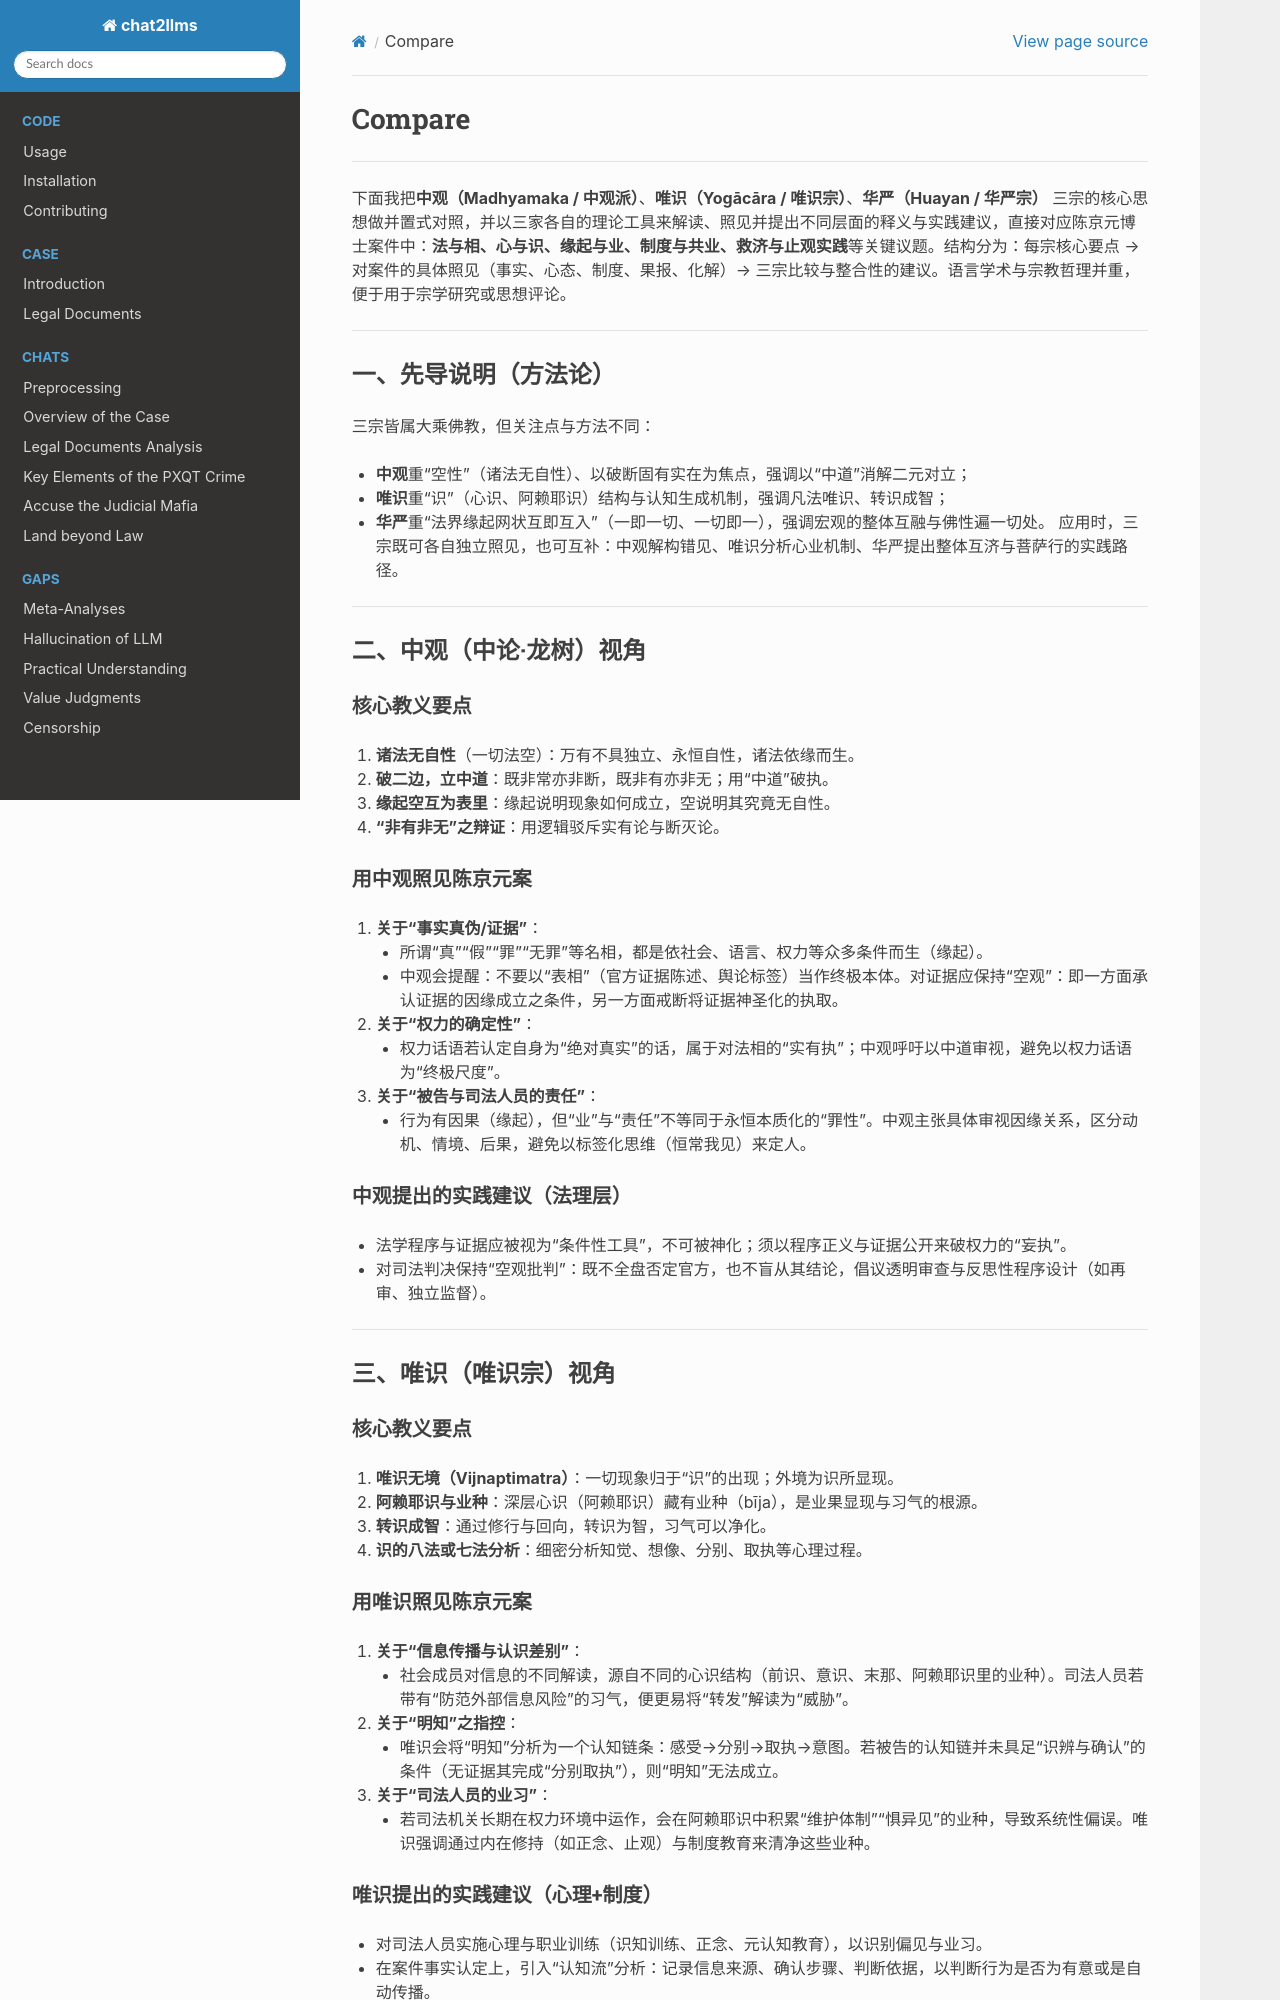

repository: goldollarch/chat2llms · page: chats/outlaw/analyse/chinese/main/fo/compare.html · generator: sphinx

# Compare

----------

下面我把**中观（Madhyamaka / 中观派）**、**唯识（Yogācāra / 唯识宗）**、**华严（Huayan / 华严宗）** 三宗的核心思想做并置式对照，并以三家各自的理论工具来解读、照见并提出不同层面的释义与实践建议，直接对应陈京元博士案件中：**法与相、心与识、缘起与业、制度与共业、救济与止观实践**等关键议题。结构分为：每宗核心要点 → 对案件的具体照见（事实、心态、制度、果报、化解）→ 三宗比较与整合性的建议。语言学术与宗教哲理并重，便于用于宗学研究或思想评论。

---

## 一、先导说明（方法论）

三宗皆属大乘佛教，但关注点与方法不同：

* **中观**重“空性”（诸法无自性）、以破断固有实在为焦点，强调以“中道”消解二元对立；
* **唯识**重“识”（心识、阿赖耶识）结构与认知生成机制，强调凡法唯识、转识成智；
* **华严**重“法界缘起网状互即互入”（一即一切、一切即一），强调宏观的整体互融与佛性遍一切处。
  应用时，三宗既可各自独立照见，也可互补：中观解构错见、唯识分析心业机制、华严提出整体互济与菩萨行的实践路径。

---

## 二、中观（中论·龙树）视角

### 核心教义要点

1. **诸法无自性**（一切法空）：万有不具独立、永恒自性，诸法依缘而生。
2. **破二边，立中道**：既非常亦非断，既非有亦非无；用“中道”破执。
3. **缘起空互为表里**：缘起说明现象如何成立，空说明其究竟无自性。
4. **“非有非无”之辩证**：用逻辑驳斥实有论与断灭论。

### 用中观照见陈京元案

1. **关于“事实真伪/证据”**：

   * 所谓“真”“假”“罪”“无罪”等名相，都是依社会、语言、权力等众多条件而生（缘起）。
   * 中观会提醒：不要以“表相”（官方证据陈述、舆论标签）当作终极本体。对证据应保持“空观”：即一方面承认证据的因缘成立之条件，另一方面戒断将证据神圣化的执取。
2. **关于“权力的确定性”**：

   * 权力话语若认定自身为“绝对真实”的话，属于对法相的“实有执”；中观呼吁以中道审视，避免以权力话语为“终极尺度”。
3. **关于“被告与司法人员的责任”**：

   * 行为有因果（缘起），但“业”与“责任”不等同于永恒本质化的“罪性”。中观主张具体审视因缘关系，区分动机、情境、后果，避免以标签化思维（恒常我见）来定人。

### 中观提出的实践建议（法理层）

* 法学程序与证据应被视为“条件性工具”，不可被神化；须以程序正义与证据公开来破权力的“妄执”。
* 对司法判决保持“空观批判”：既不全盘否定官方，也不盲从其结论，倡议透明审查与反思性程序设计（如再审、独立监督）。

---

## 三、唯识（唯识宗）视角

### 核心教义要点

1. **唯识无境（Vijnaptimatra）**：一切现象归于“识”的出现；外境为识所显现。
2. **阿赖耶识与业种**：深层心识（阿赖耶识）藏有业种（bīja），是业果显现与习气的根源。
3. **转识成智**：通过修行与回向，转识为智，习气可以净化。
4. **识的八法或七法分析**：细密分析知觉、想像、分别、取执等心理过程。

### 用唯识照见陈京元案

1. **关于“信息传播与认识差别”**：

   * 社会成员对信息的不同解读，源自不同的心识结构（前识、意识、末那、阿赖耶识里的业种）。司法人员若带有“防范外部信息风险”的习气，便更易将“转发”解读为“威胁”。
2. **关于“明知”之指控**：

   * 唯识会将“明知”分析为一个认知链条：感受→分别→取执→意图。若被告的认知链并未具足“识辨与确认”的条件（无证据其完成“分别取执”），则“明知”无法成立。
3. **关于“司法人员的业习”**：

   * 若司法机关长期在权力环境中运作，会在阿赖耶识中积累“维护体制”“惧异见”的业种，导致系统性偏误。唯识强调通过内在修持（如正念、止观）与制度教育来清净这些业种。

### 唯识提出的实践建议（心理+制度）

* 对司法人员实施心理与职业训练（识知训练、正念、元认知教育），以识别偏见与业习。
* 在案件事实认定上，引入“认知流”分析：记录信息来源、确认步骤、判断依据，以判断行为是否为有意或是自动传播。
* 强调“教化优先”：对社会与司法进行“业转化”的长程项目，减少制度性偏见。

---

## 四、华严（华严宗）视角
